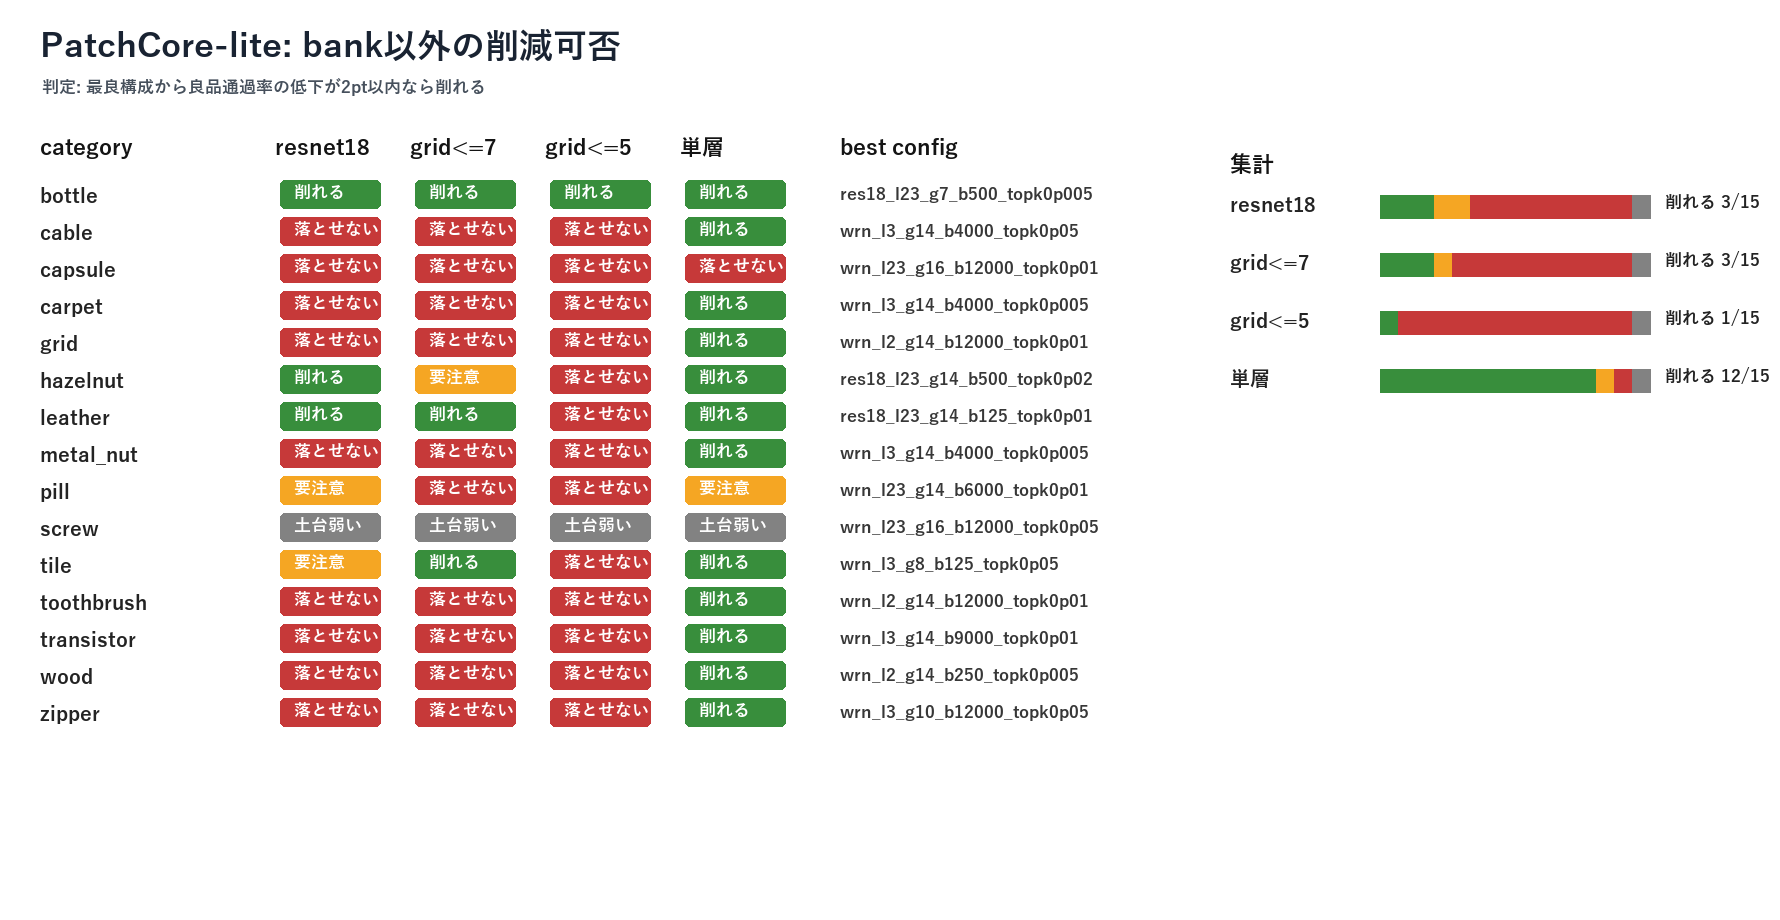

Values plotted in this chart, from the file beside it:
category, category_type, category_class, baseline_good_pass, best_all_good, best_all_config, best_all_rel_nn_ops, res18_good, res18_delta, res18_status, grid_le7_good, grid_le7_delta, grid_le7_status, grid_le5_good, grid_le5_delta, grid_le5_status, single_layer_good, single_layer_delta, single_layer_status
bottle, object, 大きく削れる, 1.0, 1.0, res18_l23_g7_b500_topk0p005, 0.002604, 1.0, 0.0, ok, 1.0, 0.0, ok, 1.0, 0.0, ok, 1.0, 0.0, ok
cable, object, 一点だけ削れる, 0.5172, 0.8966, wrn_l3_g14_b4000_topk0p05, 0.2222, 0.6897, 0.2069, ng, 0.7931, 0.1034, ng, 0.431, 0.4655, ng, 0.8966, 0.0, ok
capsule, object, 強い構成が必要, 0.4348, 0.913, wrn_l23_g16_b12000_topk0p01, 1.306, 0.6957, 0.2174, ng, 0.5217, 0.3913, ng, 0.3913, 0.5217, ng, 0.7391, 0.1739, ng
carpet, texture, 一点だけ削れる, 0.8214, 0.9643, wrn_l3_g14_b4000_topk0p005, 0.2222, 0.8214, 0.1429, ng, 0.75, 0.2143, ng, 0.2143, 0.75, ng, 0.9643, 0.0, ok
grid, texture, 一点だけ削れる, 0.5238, 1.0, wrn_l2_g14_b12000_topk0p01, 0.3333, 0.7143, 0.2857, ng, 0.5714, 0.4286, ng, 0.5714, 0.4286, ng, 1.0, 0.0, ok
hazelnut, object, 一部を削れる, 1.0, 1.0, res18_l23_g14_b500_topk0p02, 0.01042, 1.0, 0.0, ok, 0.95, 0.05, borderline, 0.4, 0.6, ng, 1.0, 0.0, ok
leather, texture, 大きく削れる, 1.0, 1.0, res18_l23_g14_b125_topk0p01, 0.002604, 1.0, 0.0, ok, 1.0, 0.0, ok, 0.3438, 0.6562, ng, 1.0, 0.0, ok
metal_nut, object, 一点だけ削れる, 0.9545, 1.0, wrn_l3_g14_b4000_topk0p005, 0.2222, 0.9091, 0.09091, ng, 0.7273, 0.2727, ng, 0.2273, 0.7727, ng, 1.0, 0.0, ok
pill, object, 強い構成が必要, 0.4231, 0.6923, wrn_l23_g14_b6000_topk0p01, 0.5, 0.6538, 0.03846, borderline, 0.6154, 0.07692, ng, 0.4231, 0.2692, ng, 0.6538, 0.03846, borderline
screw, object, 土台精度が弱く、削減可否の主張には使いにくい, 0.3171, 0.439, wrn_l23_g16_b12000_topk0p05, 1.306, 0.2683, 0.1707, baseline_weak, 0.2195, 0.2195, baseline_weak, 0.1463, 0.2927, baseline_weak, 0.4146, 0.02439, baseline_weak
tile, texture, 一部を削れる, 0.9091, 1.0, wrn_l3_g8_b125_topk0p05, 0.002268, 0.9697, 0.0303, borderline, 1.0, 0.0, ok, 0.8485, 0.1515, ng, 1.0, 0.0, ok
toothbrush, object, 一点だけ削れる, 0.75, 1.0, wrn_l2_g14_b12000_topk0p01, 0.3333, 0.9167, 0.08333, ng, 0.9167, 0.08333, ng, 0.75, 0.25, ng, 1.0, 0.0, ok
transistor, object, 一点だけ削れる, 0.7167, 0.9667, wrn_l3_g14_b9000_topk0p01, 0.5, 0.6333, 0.3333, ng, 0.7333, 0.2333, ng, 0.4833, 0.4833, ng, 0.9667, 0.0, ok
wood, texture, 一点だけ削れる, 0.8421, 1.0, wrn_l2_g14_b250_topk0p005, 0.006944, 0.9474, 0.05263, ng, 0.8947, 0.1053, ng, 0.7895, 0.2105, ng, 1.0, 0.0, ok
zipper, object, 一点だけ削れる, 0.9062, 0.9375, wrn_l3_g10_b12000_topk0p05, 0.3401, 0.8438, 0.09375, ng, 0.75, 0.1875, ng, 0.5312, 0.4062, ng, 0.9375, 0.0, ok
